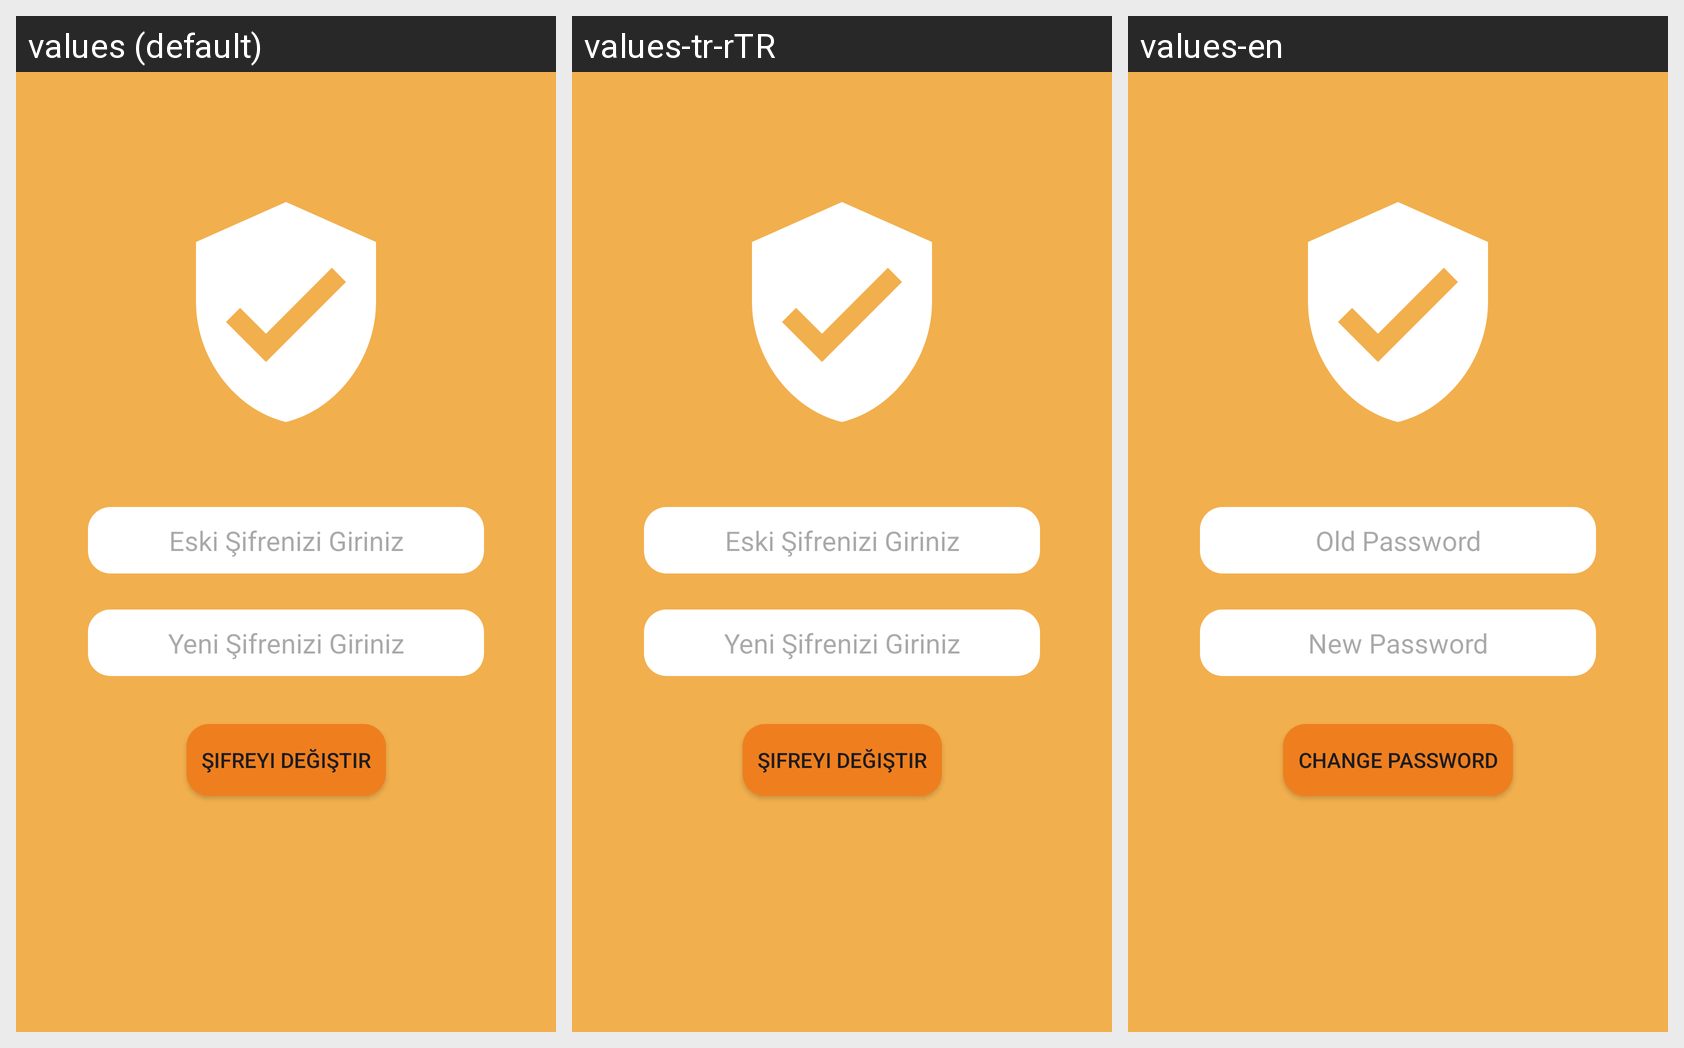

The same Android screen rendered under several of its app's locales, left to right. List the strings drawn on it with the default value and each locale's translation.
Android screen res/layout/activity_sfrdgr.xml rendered under 3 locales, left to right: values (default), values-tr-rTR, values-en. Device: Nexus 5 (rendered at 1080×1920; each locale shown at half size, 540×960, under a caption strip naming it); theme Theme.Application.
Strings drawn on this screen, with the default value and each locale's value (text and hints the layout hard-codes, and strings that could not be matched under every locale, appear in the picture but are not listed):

eskisfrgr
  values: Eski Şifrenizi Giriniz
  values-tr-rTR: Eski Şifrenizi Giriniz
  values-en: Old Password

yenisfrgr
  values: Yeni Şifrenizi Giriniz
  values-tr-rTR: Yeni Şifrenizi Giriniz
  values-en: New Password

sfrdgr
  values: Şifreyi Değiştir
  values-tr-rTR: Şifreyi Değiştir
  values-en: Change Password
